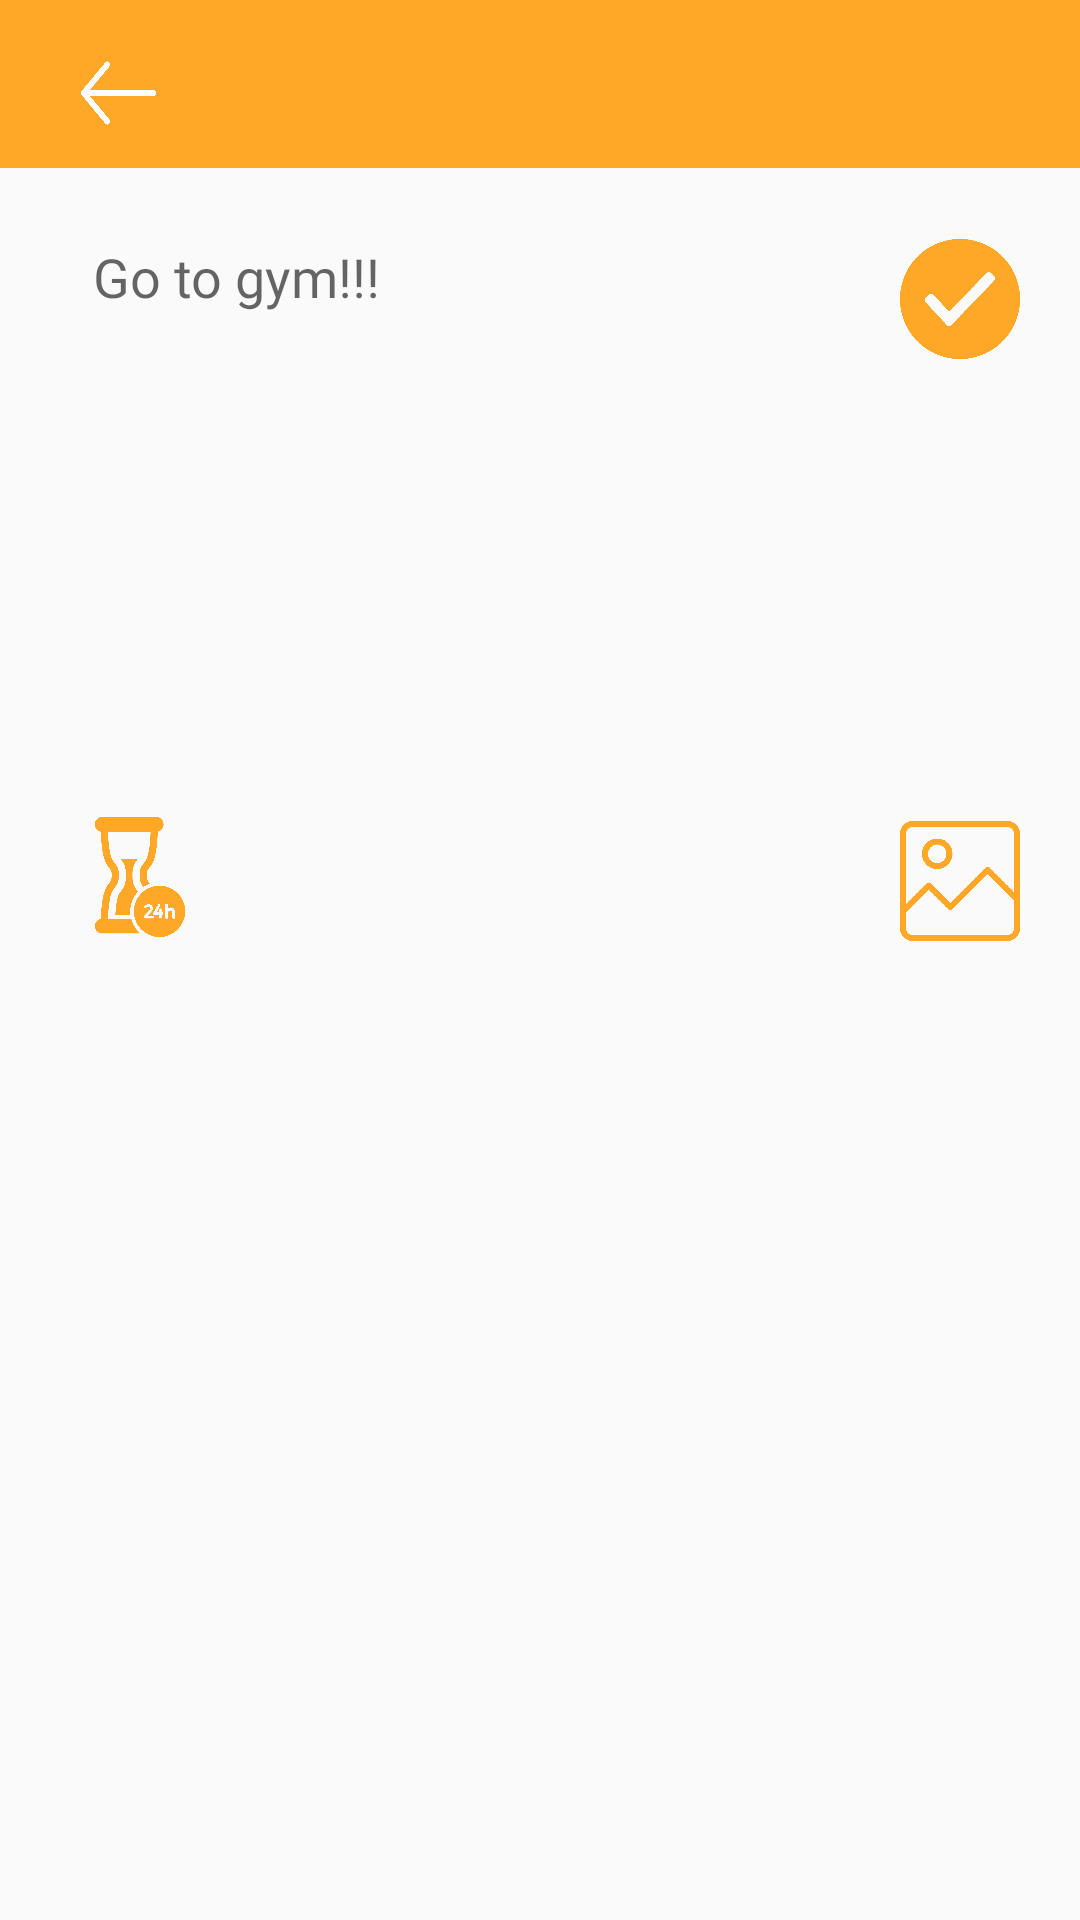

Produce the Android XML layout that renders to this screen, including the resource entries it uses.
<!-- AndroidManifest.xml: application theme AppTheme -->
<!-- res/layout/activity_create_todo.xml -->
<?xml version="1.0" encoding="utf-8"?>
<android.support.constraint.ConstraintLayout xmlns:android="http://schemas.android.com/apk/res/android"
    xmlns:app="http://schemas.android.com/apk/res-auto"
    xmlns:tools="http://schemas.android.com/tools"
    android:layout_width="match_parent"
    android:layout_height="match_parent"
    tools:context=".CreateTodoActivity"
    tools:layout_editor_absoluteY="25dp">

    <android.support.v7.widget.Toolbar
        android:id="@+id/todomainpage_toolbar"
        android:layout_width="0dp"
        android:layout_height="wrap_content"
        android:background="#FFA726"
        android:minHeight="?attr/actionBarSize"
        android:theme="?attr/actionBarTheme"
        app:layout_constraintEnd_toEndOf="parent"
        app:layout_constraintStart_toStartOf="parent"
        app:titleTextColor="#FFFFFF" />

    <ImageButton
        android:id="@+id/gotopreviouspage_button"
        android:layout_width="25dp"
        android:layout_height="30dp"
        android:layout_marginBottom="8dp"
        android:layout_marginEnd="8dp"
        android:layout_marginStart="8dp"
        android:layout_marginTop="8dp"
        android:background="@mipmap/previouspage_arrowbutton"
        app:layout_constraintBottom_toBottomOf="@+id/todomainpage_toolbar"
        app:layout_constraintEnd_toEndOf="parent"
        app:layout_constraintHorizontal_bias="0.06"
        app:layout_constraintStart_toStartOf="parent"
        app:layout_constraintTop_toTopOf="parent"
        app:layout_constraintVertical_bias="0.8" />

    <EditText
        android:id="@+id/createtodo_writebutton"
        android:layout_width="0dp"
        android:layout_height="0dp"
        android:layout_marginBottom="8dp"
        android:layout_marginEnd="8dp"
        android:layout_marginStart="31dp"
        android:layout_marginTop="24dp"
        android:background="@android:color/transparent"
        android:ems="10"
        android:fontFamily="@font/roboto_medium"
        android:textColor="#3C3C3C"
        android:gravity="start"
        android:hint="@string/createtodo_edittexthint"
        android:inputType="textMultiLine"
        app:layout_constraintBottom_toTopOf="@+id/createtodo_horizontalguideline"
        app:layout_constraintEnd_toStartOf="@+id/createtodo_verticalguideline"
        app:layout_constraintHorizontal_bias="0.0"
        app:layout_constraintStart_toStartOf="parent"
        app:layout_constraintTop_toBottomOf="@+id/todomainpage_toolbar"
        app:layout_constraintVertical_bias="1.0" />

    <ImageButton
        android:id="@+id/activitycreatenotes_doneButton"
        android:layout_width="40dp"
        android:layout_height="40dp"
        android:layout_marginBottom="8dp"
        android:layout_marginEnd="16dp"
        android:layout_marginStart="8dp"
        android:layout_marginTop="18dp"
        android:background="@mipmap/createtodo_doneicon"
        android:onClick="sendTodo"
        app:layout_constraintBottom_toTopOf="@+id/createtodo_horizontalguideline"
        app:layout_constraintEnd_toEndOf="parent"
        app:layout_constraintStart_toStartOf="@+id/createtodo_verticalguideline"
        app:layout_constraintTop_toBottomOf="@+id/todomainpage_toolbar"
        app:layout_constraintVertical_bias="0.050000012" />

    <ImageButton
        android:id="@+id/createtodo_reminderbutton"
        android:layout_width="40dp"
        android:layout_height="40dp"
        android:layout_marginBottom="316dp"
        android:layout_marginEnd="8dp"
        android:layout_marginStart="8dp"
        android:layout_marginTop="8dp"
        android:background="@mipmap/createtodo_remindericon"
        app:layout_constraintBottom_toBottomOf="parent"
        app:layout_constraintEnd_toStartOf="@+id/createtodo_verticalguideline"
        app:layout_constraintHorizontal_bias="0.08"
        app:layout_constraintStart_toStartOf="parent"
        app:layout_constraintTop_toTopOf="@+id/createtodo_horizontalguideline"
        app:layout_constraintVertical_bias="0.7" />

    <ImageButton
        android:id="@+id/createtodo_addiconbutton"
        android:layout_width="40dp"
        android:layout_height="40dp"
        android:layout_marginBottom="8dp"
        android:layout_marginEnd="16dp"
        android:layout_marginStart="8dp"
        android:layout_marginTop="8dp"
        android:background="@mipmap/createtodo_addicon"
        app:layout_constraintBottom_toBottomOf="parent"
        app:layout_constraintEnd_toEndOf="parent"
        app:layout_constraintStart_toStartOf="@+id/createtodo_verticalguideline"
        app:layout_constraintTop_toTopOf="@+id/createtodo_horizontalguideline"
        app:layout_constraintVertical_bias="0.083" />

    <android.support.constraint.Guideline
        android:id="@+id/createtodo_verticalguideline"
        android:layout_width="wrap_content"
        android:layout_height="wrap_content"
        android:orientation="vertical"
        app:layout_constraintGuide_percent="0.8004866" />

    <android.support.constraint.Guideline
        android:id="@+id/createtodo_horizontalguideline"
        android:layout_width="wrap_content"
        android:layout_height="wrap_content"
        android:orientation="horizontal"
        app:layout_constraintGuide_percent="0.37" />

    <TextView
        android:id="@+id/createtodo_createdatetextview"
        android:layout_width="100dp"
        android:layout_height="wrap_content"
        android:layout_marginBottom="8dp"
        android:layout_marginEnd="8dp"
        android:layout_marginStart="8dp"
        android:layout_marginTop="8dp"
        app:layout_constraintBottom_toBottomOf="parent"
        app:layout_constraintEnd_toStartOf="@+id/createtodo_verticalguideline"
        app:layout_constraintHorizontal_bias="0.15"
        app:layout_constraintStart_toEndOf="@+id/createtodo_reminderbutton"
        app:layout_constraintTop_toTopOf="@+id/createtodo_horizontalguideline"
        app:layout_constraintVertical_bias="0.076" />

    <TextView
        android:id="@+id/createtodo_createtimetextview"
        android:layout_width="100dp"
        android:layout_height="wrap_content"
        android:layout_marginBottom="8dp"
        android:layout_marginEnd="8dp"
        android:layout_marginStart="8dp"
        android:layout_marginTop="4dp"
        app:layout_constraintBottom_toBottomOf="parent"
        app:layout_constraintEnd_toStartOf="@+id/createtodo_verticalguideline"
        app:layout_constraintHorizontal_bias="0.15"
        app:layout_constraintStart_toEndOf="@+id/createtodo_reminderbutton"
        app:layout_constraintTop_toTopOf="@+id/createtodo_horizontalguideline"
        app:layout_constraintVertical_bias="0.157" />
</android.support.constraint.ConstraintLayout>
<!-- resources referenced by this layout -->
<resources>
  <!-- mipmap createtodo_addicon: png bitmap (mipmap-hdpi, 49357 bytes) -->
  <!-- mipmap createtodo_doneicon: png bitmap (mipmap-hdpi, 67679 bytes) -->
  <!-- mipmap createtodo_remindericon: png bitmap (mipmap-xhdpi, 54976 bytes) -->
  <!-- mipmap previouspage_arrowbutton: png bitmap (mipmap-hdpi, 22561 bytes) -->
  <string name="createtodo_edittexthint">Go to gym!!!</string>
  <style name="AppTheme" parent="Theme.AppCompat.Light.NoActionBar">
          
          <item name="colorPrimary">#FFA726</item>
          <item name="colorPrimaryDark">#FF8F00</item>
          <item name="colorAccent">#FFA726</item>
  
      </style>
</resources>
